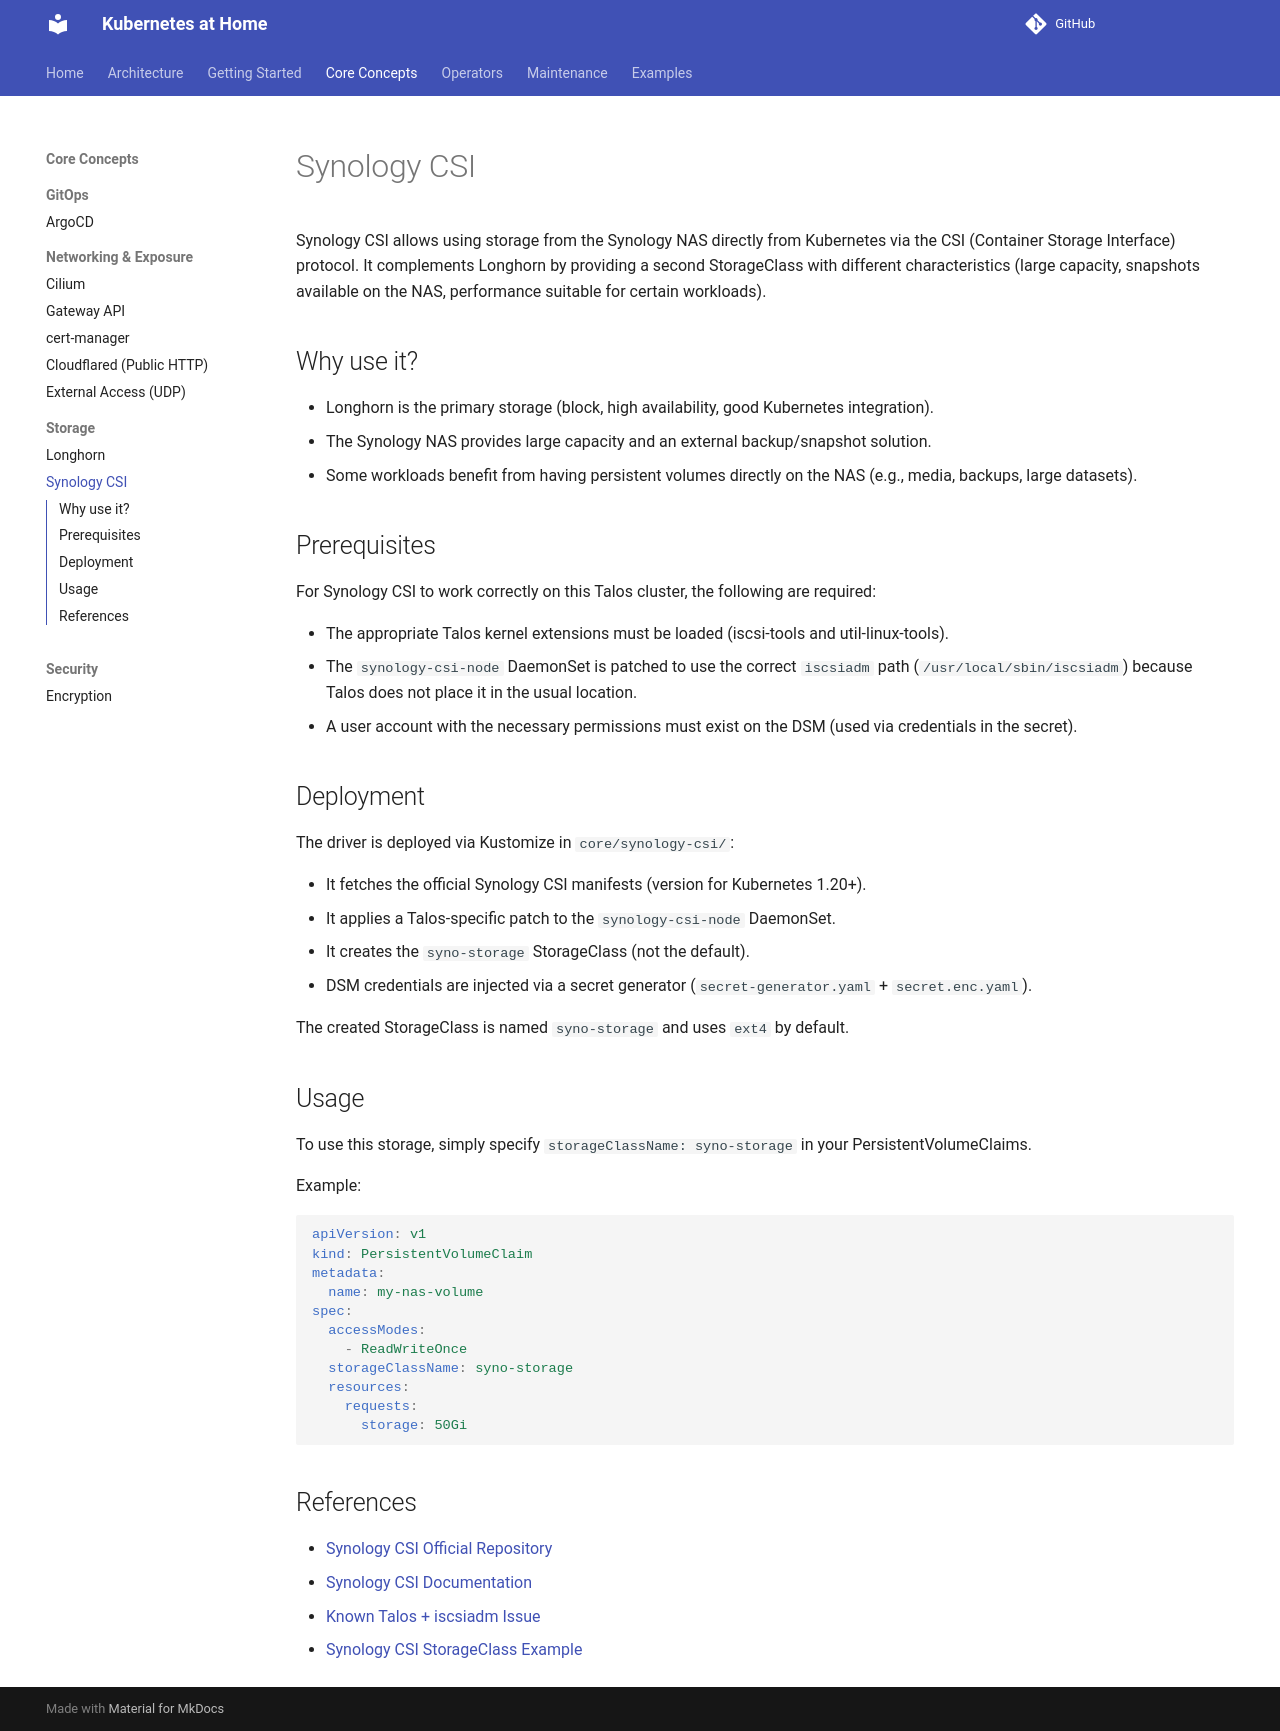

repository: o-be-one/kubernetes-at-home · page: Core Concepts/Storage/synology-csi/index.html · generator: mkdocs

# Synology CSI

Synology CSI allows using storage from the Synology NAS directly from Kubernetes via the CSI (Container Storage Interface) protocol. It complements Longhorn by providing a second StorageClass with different characteristics (large capacity, snapshots available on the NAS, performance suitable for certain workloads).

## Why use it?

- Longhorn is the primary storage (block, high availability, good Kubernetes integration).
- The Synology NAS provides large capacity and an external backup/snapshot solution.
- Some workloads benefit from having persistent volumes directly on the NAS (e.g., media, backups, large datasets).

## Prerequisites

For Synology CSI to work correctly on this Talos cluster, the following are required:

- The appropriate Talos kernel extensions must be loaded (iscsi-tools and util-linux-tools).
- The `synology-csi-node` DaemonSet is patched to use the correct `iscsiadm` path (`/usr/local/sbin/iscsiadm`) because Talos does not place it in the usual location.
- A user account with the necessary permissions must exist on the DSM (used via credentials in the secret).

## Deployment

The driver is deployed via Kustomize in `core/synology-csi/`:

- It fetches the official Synology CSI manifests (version for Kubernetes 1.20+).
- It applies a Talos-specific patch to the `synology-csi-node` DaemonSet.
- It creates the `syno-storage` StorageClass (not the default).
- DSM credentials are injected via a secret generator (`secret-generator.yaml` + `secret.enc.yaml`).

The created StorageClass is named `syno-storage` and uses `ext4` by default.

## Usage

To use this storage, simply specify `storageClassName: syno-storage` in your PersistentVolumeClaims.

Example:

```yaml
apiVersion: v1
kind: PersistentVolumeClaim
metadata:
  name: my-nas-volume
spec:
  accessModes:
    - ReadWriteOnce
  storageClassName: syno-storage
  resources:
    requests:
      storage: 50Gi
```

## References

- [Synology CSI Official Repository](https://github.com/SynologyOpenSource/synology-csi)
- [Synology CSI Documentation](https://github.com/SynologyOpenSource/synology-csi/tree/main/docs)
- [Known Talos + iscsiadm Issue](https://github.com/SynologyOpenSource/synology-csi/issues/89)
- [Synology CSI StorageClass Example](https://github.com/SynologyOpenSource/synology-csi/blob/main/deploy/kubernetes/v1.20/storage-class.yml)
